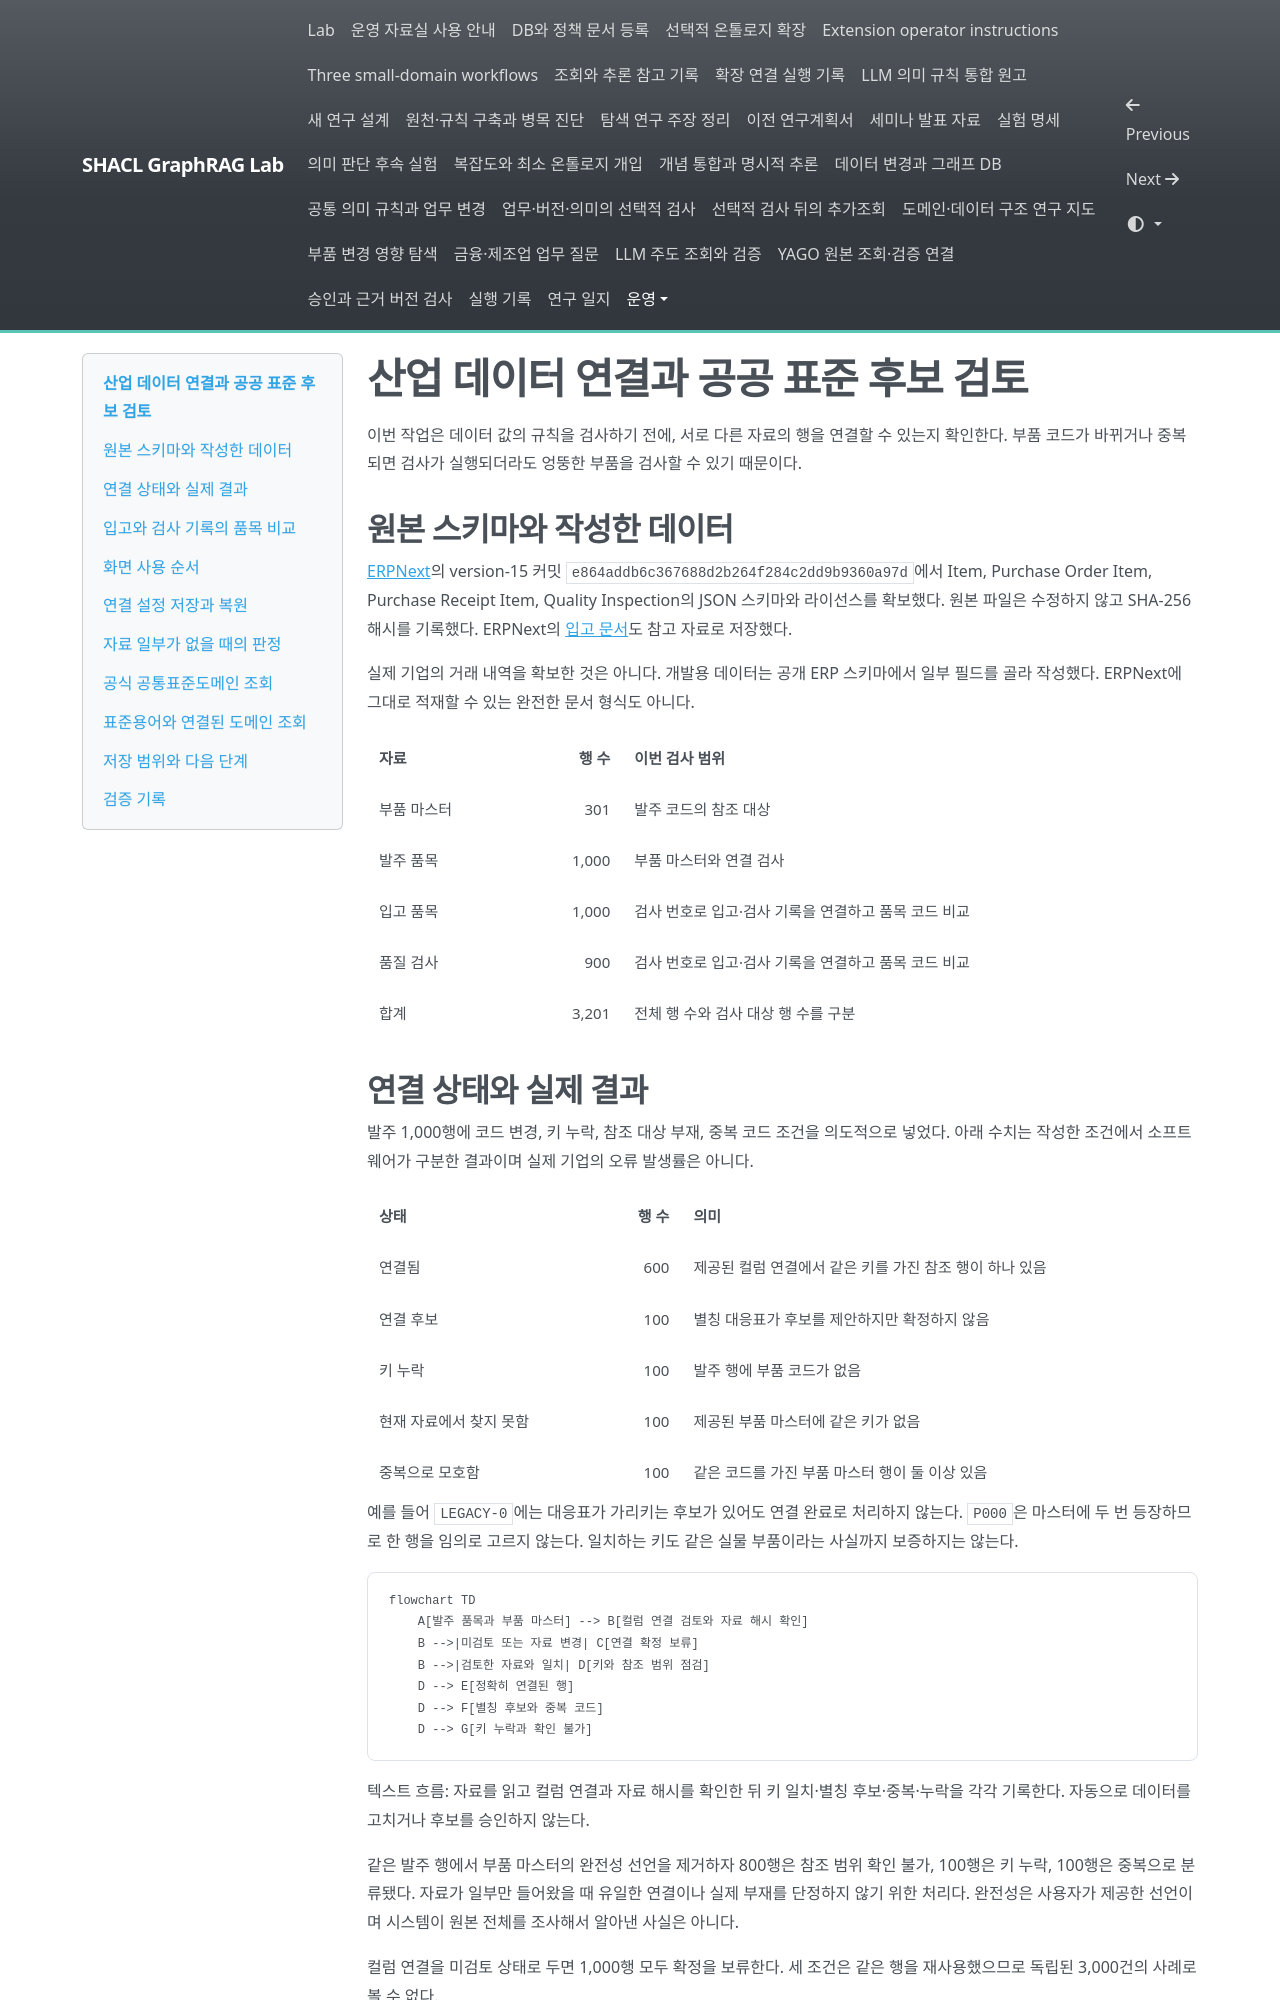

repository: shinysong/shacl-graphrag · page: setup/workbench-industrial-linkage/index.html · generator: mkdocs

# 산업 데이터 연결과 공공 표준 후보 검토

이번 작업은 데이터 값의 규칙을 검사하기 전에, 서로 다른 자료의 행을 연결할 수 있는지 확인한다. 부품 코드가 바뀌거나 중복되면 검사가 실행되더라도 엉뚱한 부품을 검사할 수 있기 때문이다.

## 원본 스키마와 작성한 데이터

[ERPNext](https://github.com/frappe/erpnext)의 version-15 커밋 `e864addb6c367688d2b264f284c2dd9b9360a97d`에서 Item, Purchase Order Item, Purchase Receipt Item, Quality Inspection의 JSON 스키마와 라이선스를 확보했다. 원본 파일은 수정하지 않고 SHA-256 해시를 기록했다. ERPNext의 [입고 문서](https://docs.frappe.io/erpnext/purchase-receipt)도 참고 자료로 저장했다.

실제 기업의 거래 내역을 확보한 것은 아니다. 개발용 데이터는 공개 ERP 스키마에서 일부 필드를 골라 작성했다. ERPNext에 그대로 적재할 수 있는 완전한 문서 형식도 아니다.

| 자료 | 행 수 | 이번 검사 범위 |
|---|---:|---|
| 부품 마스터 | 301 | 발주 코드의 참조 대상 |
| 발주 품목 | 1,000 | 부품 마스터와 연결 검사 |
| 입고 품목 | 1,000 | 검사 번호로 입고·검사 기록을 연결하고 품목 코드 비교 |
| 품질 검사 | 900 | 검사 번호로 입고·검사 기록을 연결하고 품목 코드 비교 |
| 합계 | 3,201 | 전체 행 수와 검사 대상 행 수를 구분 |

## 연결 상태와 실제 결과

발주 1,000행에 코드 변경, 키 누락, 참조 대상 부재, 중복 코드 조건을 의도적으로 넣었다. 아래 수치는 작성한 조건에서 소프트웨어가 구분한 결과이며 실제 기업의 오류 발생률은 아니다.

| 상태 | 행 수 | 의미 |
|---|---:|---|
| 연결됨 | 600 | 제공된 컬럼 연결에서 같은 키를 가진 참조 행이 하나 있음 |
| 연결 후보 | 100 | 별칭 대응표가 후보를 제안하지만 확정하지 않음 |
| 키 누락 | 100 | 발주 행에 부품 코드가 없음 |
| 현재 자료에서 찾지 못함 | 100 | 제공된 부품 마스터에 같은 키가 없음 |
| 중복으로 모호함 | 100 | 같은 코드를 가진 부품 마스터 행이 둘 이상 있음 |

예를 들어 `LEGACY-0`에는 대응표가 가리키는 후보가 있어도 연결 완료로 처리하지 않는다. `P000`은 마스터에 두 번 등장하므로 한 행을 임의로 고르지 않는다. 일치하는 키도 같은 실물 부품이라는 사실까지 보증하지는 않는다.

```mermaid
flowchart TD
    A[발주 품목과 부품 마스터] --> B[컬럼 연결 검토와 자료 해시 확인]
    B -->|미검토 또는 자료 변경| C[연결 확정 보류]
    B -->|검토한 자료와 일치| D[키와 참조 범위 점검]
    D --> E[정확히 연결된 행]
    D --> F[별칭 후보와 중복 코드]
    D --> G[키 누락과 확인 불가]
```

텍스트 흐름: 자료를 읽고 컬럼 연결과 자료 해시를 확인한 뒤 키 일치·별칭 후보·중복·누락을 각각 기록한다. 자동으로 데이터를 고치거나 후보를 승인하지 않는다.

같은 발주 행에서 부품 마스터의 완전성 선언을 제거하자 800행은 참조 범위 확인 불가, 100행은 키 누락, 100행은 중복으로 분류됐다. 자료가 일부만 들어왔을 때 유일한 연결이나 실제 부재를 단정하지 않기 위한 처리다. 완전성은 사용자가 제공한 선언이며 시스템이 원본 전체를 조사해서 알아낸 사실은 아니다.

컬럼 연결을 미검토 상태로 두면 1,000행 모두 확정을 보류한다. 세 조건은 같은 행을 재사용했으므로 독립된 3,000건의 사례로 볼 수 없다.

## 입고와 검사 기록의 품목 비교

연결할 키와 비교할 값은 다르다. 입고의 quality_inspection과 검사의 name으로 행을 연결한 뒤 두 행의 item_code를 비교한다. 검사 번호가 같더라도 다른 품목의 검사 기록일 수 있기 때문이다.

검토한 연결과 참조 범위에서 유일하게 연결된 행만 비교한다. 두 값이 모두 있는데 다르면 선언한 일치 규칙 위반, 비교할 값이 비어 있으면 근거 부족으로 기록한다. 검사 번호 누락·참조 기록 미발견·중복은 비교 보류다. 값이 일치해도 검사 합격이나 실제 부품의 안전성을 뜻하지 않는다.

| 입력 조건 | 값 일치 | 일치 규칙 위반 | 비교할 값 누락 | 비교 보류 |
|---|---:|---:|---:|---:|
| 작성한 원본 입고·검사 자료 | 900 | 0 | 0 | 100 |
| 검사 자료에 오류를 넣은 사본 | 700 | 50 | 50 | 200 |
| 위 사본의 참조 범위가 미확인 | 0 | 0 | 0 | 1,000 |

오류 사본에는 품목 불일치, 품목값 누락, 검사 기록 삭제, 검사 기록 중복을 각각 50건씩 넣었다. 같은 입고 1,000행을 재사용했으며 독립된 3,000건이 아니다. 비교는 Python으로 실행하며 RDF·SHACL의 효과를 비교한 실험이 아니다.
